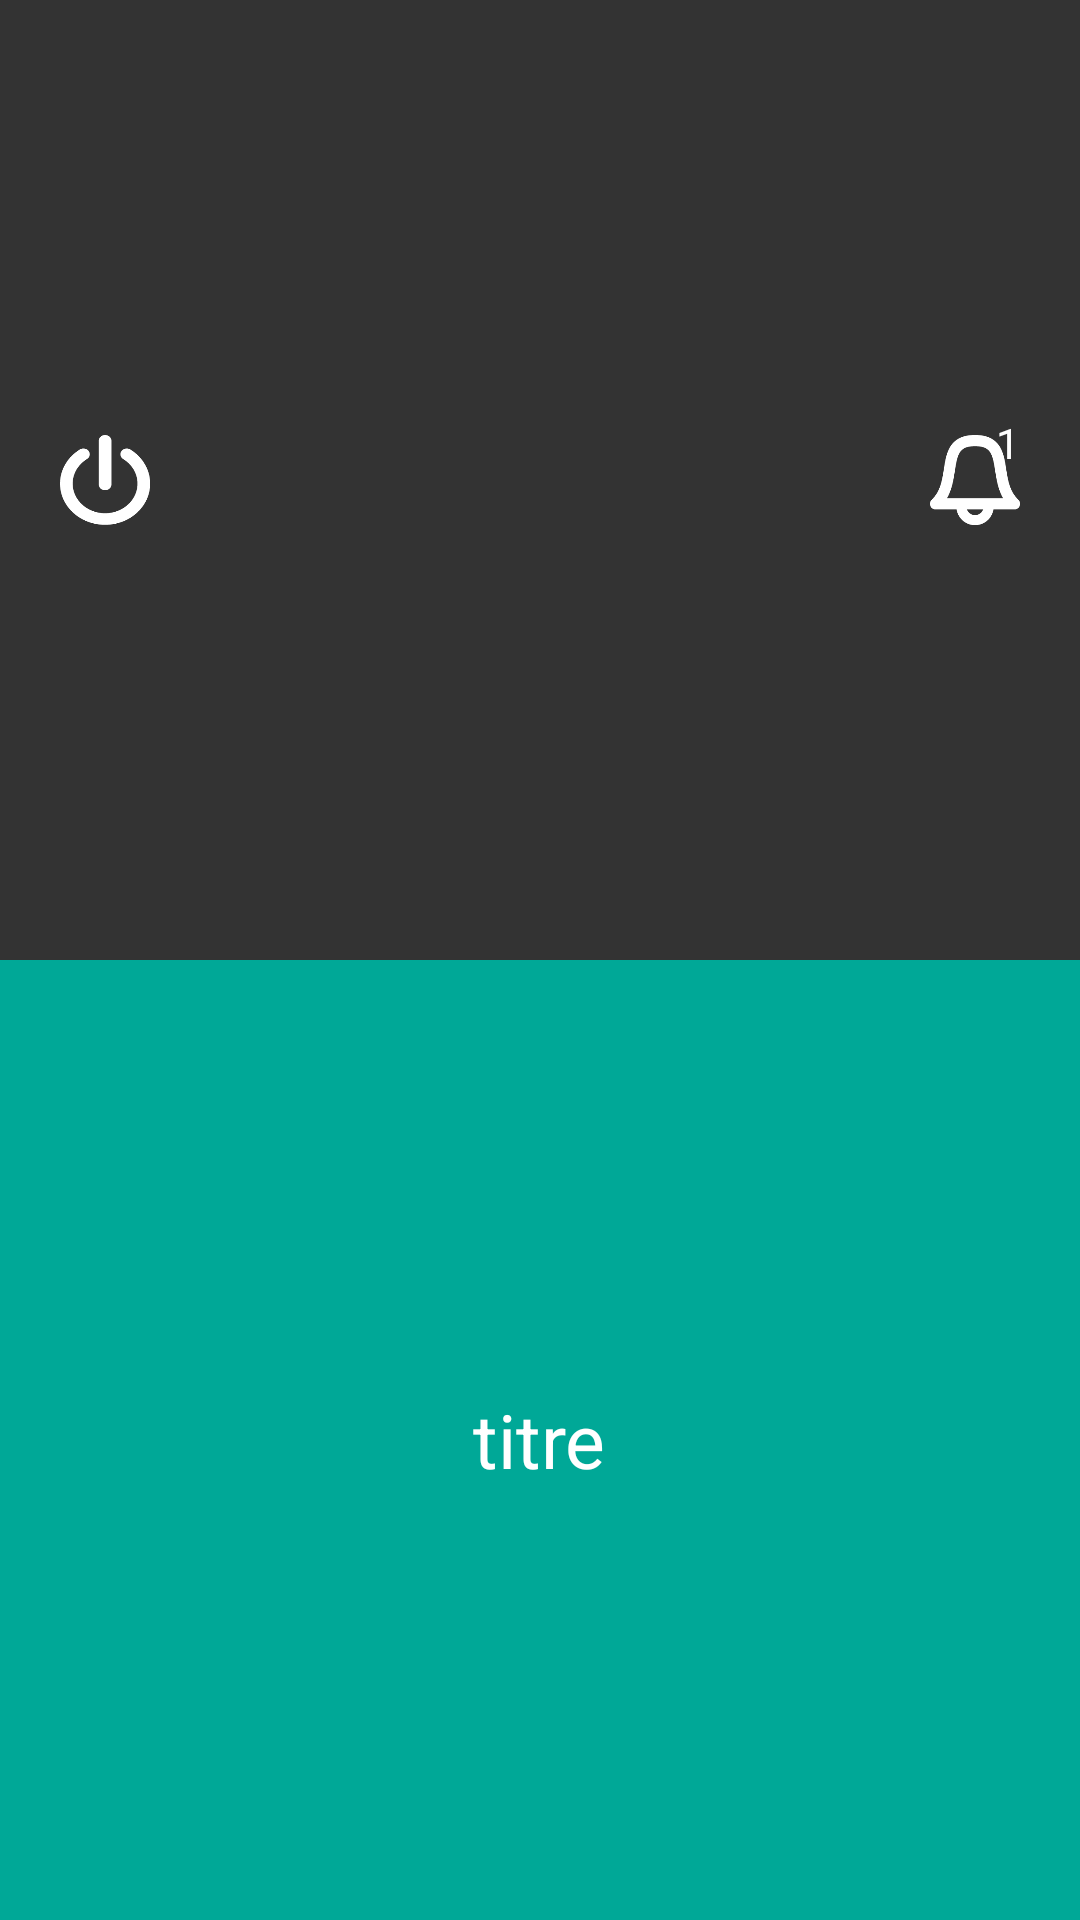

Reconstruct the res/layout file that produces this screen, plus the resources it refers to.
<!-- AndroidManifest.xml: application theme AppTheme -->
<!-- res/layout/fragment1_main.xml -->
<?xml version="1.0" encoding="utf-8"?>
<LinearLayout xmlns:android="http://schemas.android.com/apk/res/android"
    android:orientation="vertical" android:layout_width="match_parent"
    android:layout_height="match_parent"
    android:weightSum="2">

    <RelativeLayout
        android:layout_width="fill_parent"
        android:layout_height="fill_parent"
        android:layout_weight="1"
        android:background="@color/dark_grey">

        <Button
            android:id="@+id/deconnexion"
            android:layout_width="30dp"
            android:layout_height="30dp"
            android:background="@drawable/deconnexion"
            android:layout_centerVertical="true"
            android:layout_alignParentLeft="true"
            android:layout_marginLeft="20dp"/>

        <Button
            android:id="@+id/notification_button"
            android:layout_width="30dp"
            android:layout_height="30dp"
            android:background="@drawable/notif"
            android:layout_centerVertical="true"
            android:layout_alignParentRight="true"
            android:layout_marginRight="20dp"/>
        
        <TextView
            android:id="@+id/number_notif"
            android:layout_width="wrap_content"
            android:layout_height="wrap_content"
            android:text="1"
            android:textColor="@color/white"
            android:layout_alignParentRight="true"
            android:layout_marginTop="138dp"
            android:layout_marginRight="20dp" />


    </RelativeLayout>

    <RelativeLayout
        android:layout_width="fill_parent"
        android:layout_height="fill_parent"
        android:background="@color/water_dark_green"
        android:layout_weight="1"
        android:id="@+id/rl">

        <TextView
            android:id="@+id/title_fragment1_main"
            android:layout_width="wrap_content"
            android:layout_height="wrap_content"
            android:text="titre"
            android:textColor="@color/white"
            android:textSize="25dp"
            android:layout_centerInParent="true"/>

    </RelativeLayout>

</LinearLayout>
<!-- resources referenced by this layout -->
<resources>
  <color name="dark_grey">#333333</color>
  <color name="water_dark_green">#00A897</color>
  <color name="white">#FFFFFF</color>
  <!-- drawable deconnexion: png bitmap (drawable, 3473 bytes) -->
  <!-- drawable notif: png bitmap (drawable, 3066 bytes) -->
  <style name="AppTheme" parent="Theme.AppCompat.Light.DarkActionBar">
          
  
      </style>
</resources>
